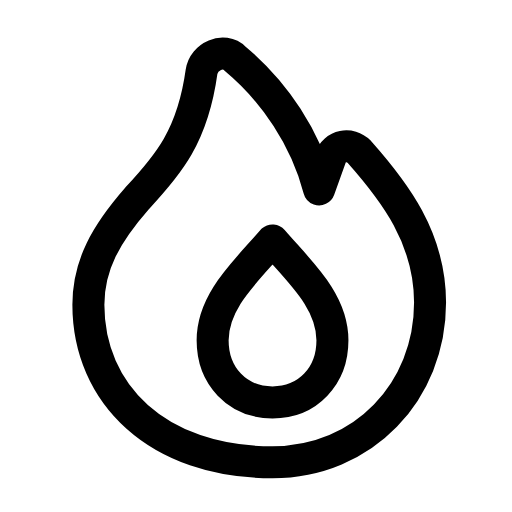
t = 0.00 s
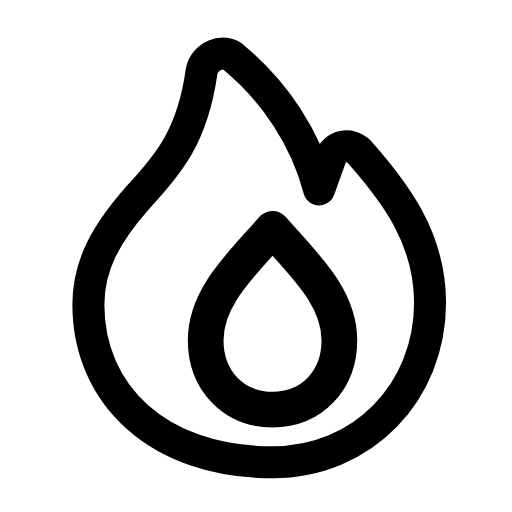
t = 0.25 s
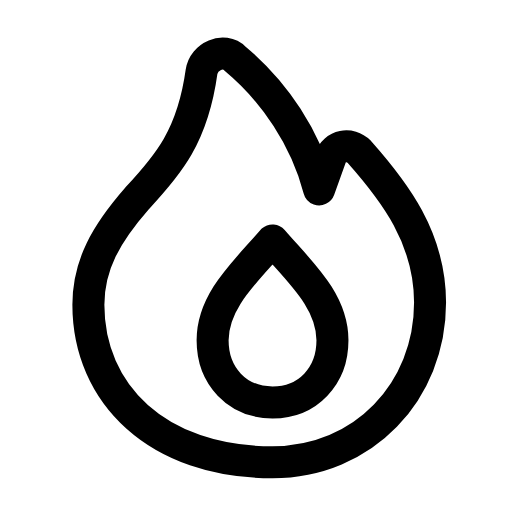
t = 0.50 s
t = 0.73 s: frame unchanged from t = 0.00 s, image omitted
t = 0.99 s: frame unchanged from t = 0.00 s, image omitted
t = 1.25 s: frame unchanged from t = 0.00 s, image omitted

The animated SVG that drew these frames (rendered in a browser with its animation timeline set to each time). Animation: 1 SMIL element (animateTransform=1); one cycle of 1.50 s, repeats indefinitely.

<svg xmlns="http://www.w3.org/2000/svg" width="24" height="24" viewBox="0 0 24 24" fill="none"><g transform="translate(0.295 -0.482) scale(1.04)"><path stroke="currentColor" stroke-width="1.442" stroke-linecap="round" stroke-linejoin="round" fill="none" d="M12 21.3C16.1 21.3 19.1 18.1 19.1 14.1C19.1 11.2 17.5 9.1 15.9 7.3C15.5 6.9 14.8 7 14.6 7.6L14.1 9C13.5 6.7 12.1 4.6 10.3 3.1C9.8 2.6 8.9 3 8.8 3.7C8.4 6.6 7.3 7.9 5.9 9.4C4.5 11 3.7 12.4 3.7 14.2C3.7 18.2 6.8 21.3 12 21.3Z"></path><g transform="translate(12 15.8)"><g><animateTransform attributeName="transform" type="scale" values="1;1;1.14;1;1;1;1;1.14;1;1;1" keyTimes="0;0.135;0.2475;0.36;0.45;0.6;0.66;0.735;0.81;0.9;1" dur="1.5s" repeatCount="indefinite" calcMode="spline" keySplines="0.16 1 0.3 1;0.16 1 0.3 1;0.16 1 0.3 1;0.16 1 0.3 1;0.16 1 0.3 1;0.16 1 0.3 1;0.16 1 0.3 1;0.16 1 0.3 1;0.16 1 0.3 1;0.16 1 0.3 1"/><g transform="translate(-12 -15.8)"><g><path stroke="currentColor" stroke-width="1.442" stroke-linecap="round" stroke-linejoin="round" fill="none" d="M12 18.6C13.6 18.6 14.7 17.4 14.7 15.8C14.7 14 13.2 12.7 12 11.3C10.8 12.7 9.3 14 9.3 15.8C9.3 17.4 10.4 18.6 12 18.6Z"></path></g></g></g></g></g></svg>
